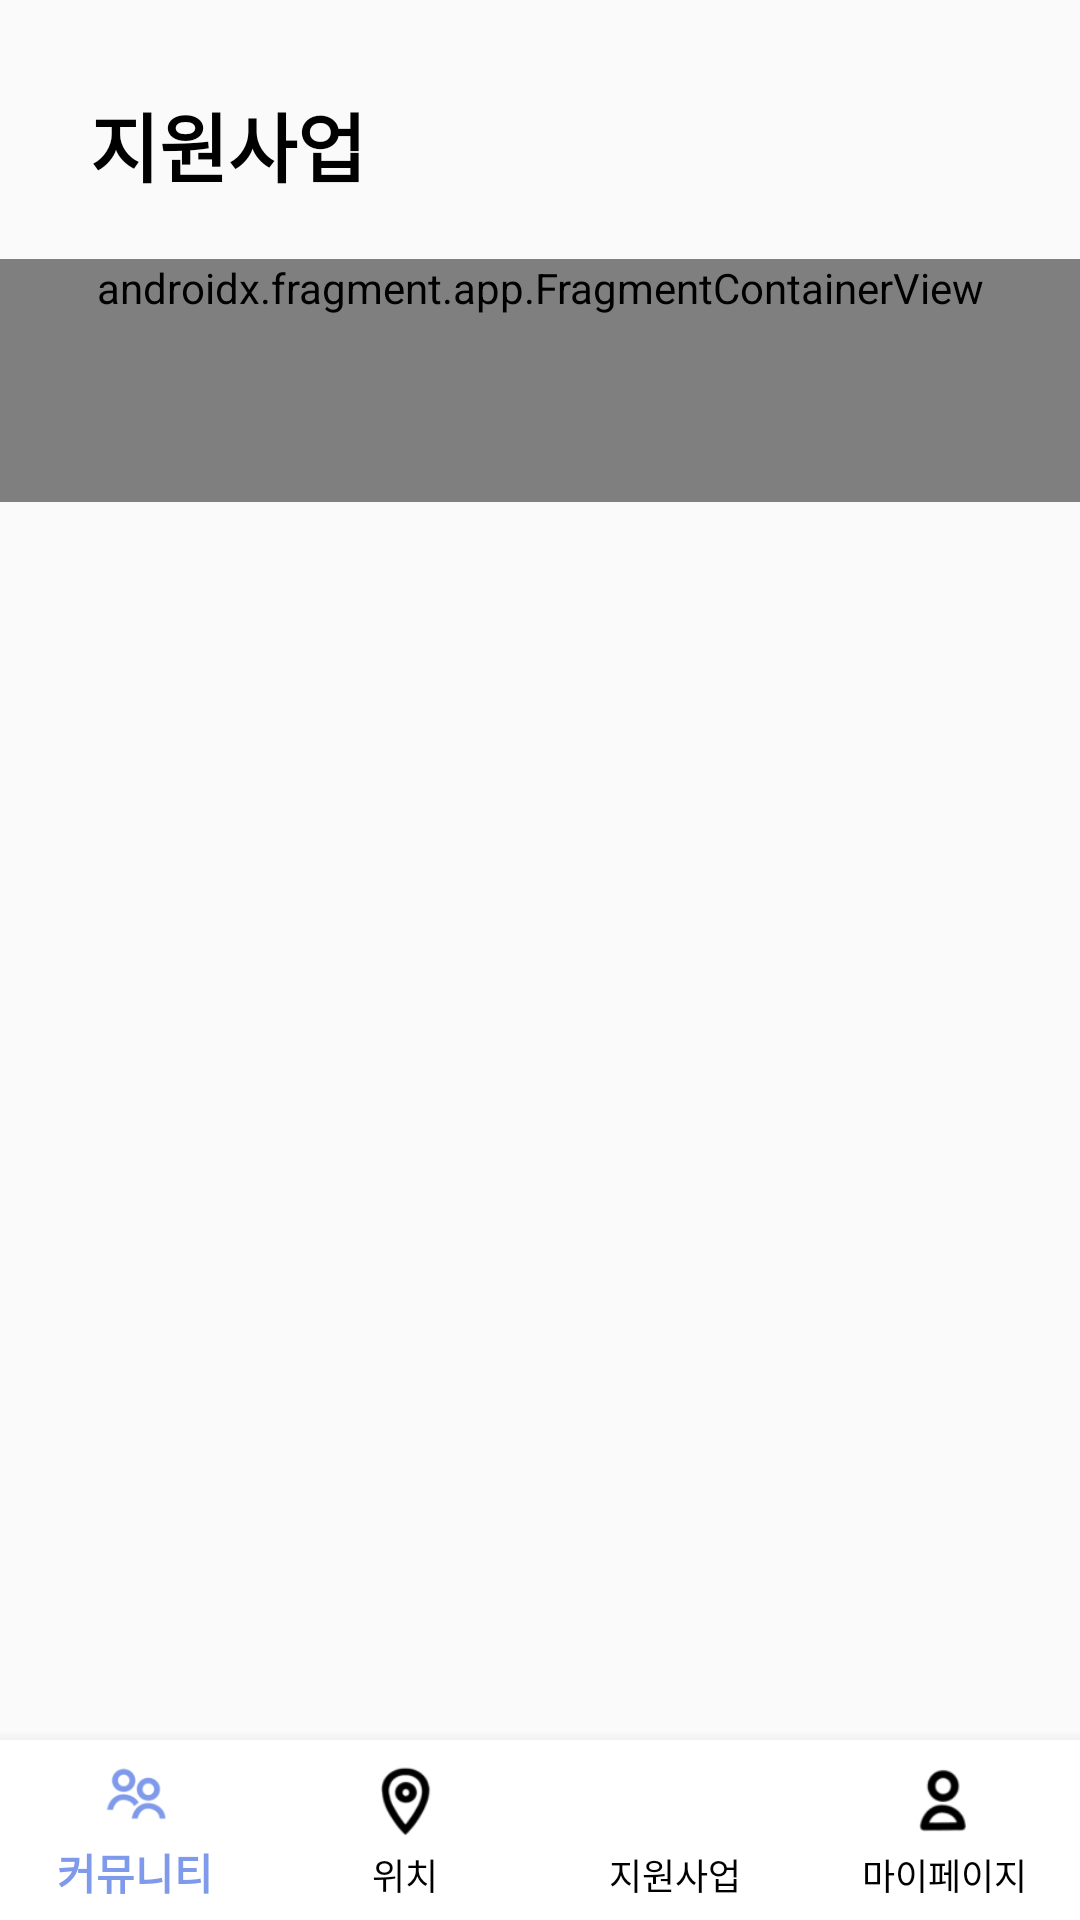

This screen was rendered from an Android layout file. Write that file and the resources it references.
<!-- AndroidManifest.xml: application theme Theme.WeMi -->
<!-- res/layout/activity_support.xml -->
<?xml version="1.0" encoding="utf-8"?>
<layout>
    <androidx.constraintlayout.widget.ConstraintLayout xmlns:android="http://schemas.android.com/apk/res/android"
        xmlns:app="http://schemas.android.com/apk/res-auto"
        xmlns:tools="http://schemas.android.com/tools"
        android:layout_width="match_parent"
        android:layout_height="match_parent"
        tools:context=".SupportActivity"
        android:orientation="vertical">

        <TextView
            android:id="@+id/textView4"
            android:layout_width="match_parent"
            android:layout_height="wrap_content"
            android:layout_margin="30dp"
            android:text="지원사업"
            android:textColor="@color/black"
            android:textSize="25sp"
            android:textStyle="bold"
            app:layout_constraintEnd_toEndOf="parent"
            app:layout_constraintStart_toStartOf="parent"
            app:layout_constraintTop_toTopOf="parent"
            android:layout_marginBottom="10dp"/>

        <androidx.fragment.app.FragmentContainerView
            android:layout_marginTop="20dp"
            android:paddingBottom="62dp"
            android:id="@+id/fragmentContainerView"
            android:name="androidx.navigation.fragment.NavHostFragment"
            android:layout_width="match_parent"
            android:layout_height="wrap_content"
            app:defaultNavHost="true"
            app:layout_constraintTop_toBottomOf="@+id/textView4"
            app:navGraph="@navigation/support_nav" />

        <com.google.android.material.bottomnavigation.BottomNavigationView
            android:id="@+id/nav_bar"
            android:layout_width="match_parent"
            android:layout_height="60dp"
            android:background="@color/white"
            app:itemBackground="@color/white"
            app:itemIconTint="@drawable/menu_selector"
            app:itemTextColor="@drawable/menu_selector"
            app:labelVisibilityMode="labeled"
            app:layout_constraintBottom_toBottomOf="parent"
            app:layout_constraintEnd_toEndOf="parent"
            app:layout_constraintStart_toStartOf="parent"
            app:layout_constraintTop_toTopOf="parent"
            app:layout_constraintVertical_bias="1.0"
            app:menu="@menu/navi_menu" />


    </androidx.constraintlayout.widget.ConstraintLayout>
</layout>
<!-- resources referenced by this layout -->
<resources>
  <color name="black">#FF000000</color>
  <color name="white">#FFFFFFFF</color>
  <!-- drawable menu_selector (drawable) -->
  <?xml version="1.0" encoding="utf-8"?>
  <selector xmlns:android="http://schemas.android.com/apk/res/android">
      <item android:color="@color/maincolor" android:state_checked="true" />
      <item android:color="@color/black" android:state_checked="false" />
  </selector>
  <style name="Theme.WeMi" parent="Theme.AppCompat.Light">
          
          <item name="windowNoTitle">true</item>
          
          <item name="colorPrimary">@color/purple_500</item>
          <item name="colorPrimaryVariant">@color/purple_700</item>
          <item name="colorOnPrimary">@color/white</item>
          
          <item name="colorSecondary">@color/teal_200</item>
          <item name="colorSecondaryVariant">@color/teal_700</item>
          <item name="colorOnSecondary">@color/black</item>
          
          <item name="android:statusBarColor" tools:targetApi="l">?attr/colorPrimaryVariant</item>
          
      </style>
  <color name="maincolor">#7F9AEA</color>
  <color name="purple_500">#FF6200EE</color>
  <color name="purple_700">#FF3700B3</color>
  <color name="teal_200">#FF03DAC5</color>
  <color name="teal_700">#FF018786</color>
</resources>
